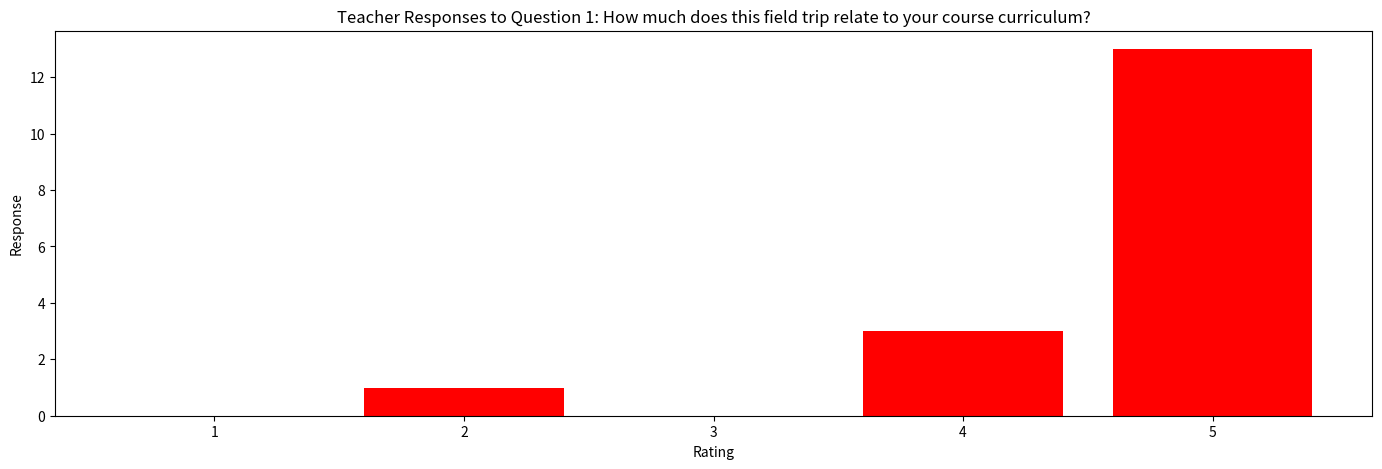
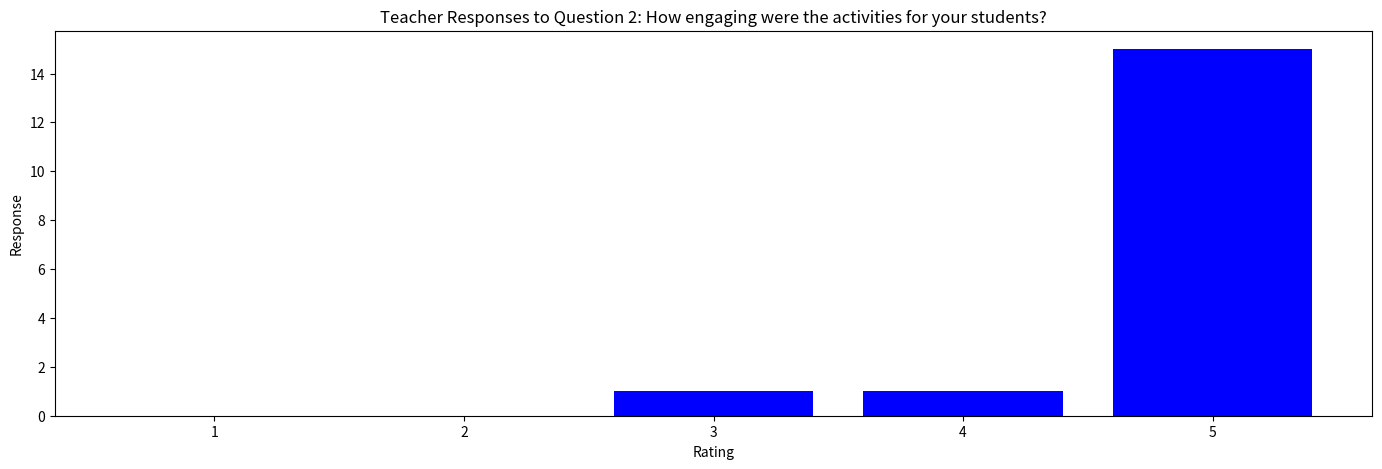
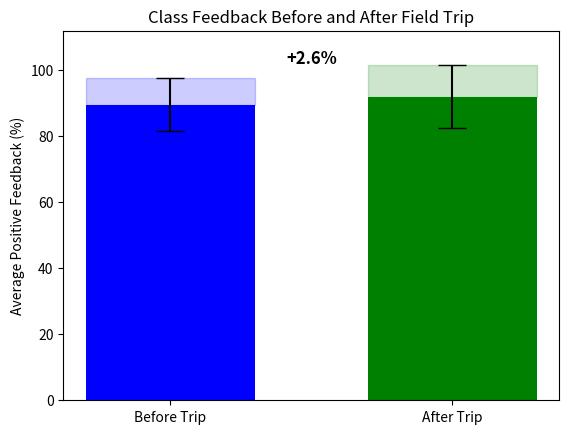

These charts were generated, in order, by the following Python code:
__author__ = "Ashton Switzer"

"""This is the bar graph for the first out of two questions in the teacher responses"""

import numpy as np
import matplotlib.pyplot as plt


def make_teacher_response_graph_1():
    # Bar graph for question "How much does this trip relate to your curriculum?"
    ratings = [1,2,3,4,5]
    responses = [5,5,4,5,5,4,5,5,5,5,2,5,4,5,5,5,5]
    counts = np.bincount(responses)[1:]
    question = "On a scale of 1-5, how much does this field trip relate to your course curriculum?"

    # bar chart
    plt.figure(figsize=(17,5))
    plt.bar(ratings,counts,color='red')

    # labels
    plt.xlabel('Rating')
    plt.ylabel('Response')
    plt.title('Teacher Responses to Question 1: How much does this field trip relate to your course curriculum?')

    plt.show()


if __name__ == '__main__':
    make_teacher_response_graph_1()


"""This is the bar graph for the second out of two questions in the teacher responses"""


def make_teacher_response_graph_2():
    # Bar graph for question "How engaging were the activities for your students?"
    ratings = [1,2,3,4,5]
    responses = [5,5,5,5,3,5,5,5,5,4,5,5,5,5,5,5,5]
    counts = np.bincount(responses)[1:]
    question = "On a scale of 1-5, how engaging were the activities for your students?"

    # Bar chart
    plt.figure(figsize=(17,5))
    plt.bar(ratings,counts,color='blue')

    # labels
    plt.xlabel('Rating')
    plt.ylabel('Response')
    plt.title('Teacher Responses to Question 2: How engaging were the activities for your students?')

    plt.show()


if __name__ == '__main__':
    make_teacher_response_graph_2()


"""This is going to be the section where the first five questions are plotted against the last two questions to analyze
the change in feedback over time"""


# Functions

def average_positive_feedback(data, section):
    totals = []
    for entry in data:
        total_positive = sum([q[0] for q in entry[section]]) # sum of "hands up" for the given section
        total_responses = sum([q[0] + q[1] for q in entry[section]]) # total responses (up + down)
        totals.append(total_positive/total_responses)
    return sum(totals) / len(totals)

# Calculating standard deviation
def std_dev_positive_feedback(data, section):
    ratios = []
    for entry in data:
        total_positive = sum([q[0] for q in entry[section]])
        total_responses = sum([q[0] + q[1] for q in entry[section]])
        ratios.append(total_positive/total_responses)
    return np.std(ratios, ddof=1)

# Execution

if __name__ == '__main__':
    """This next part calculates the average positive feedback (percentage of hands raised) before and after the 
    field trip across all 17 papers, as well as computing the standard deviation. It is all show and represented in a 
    graph, as well as showing the change."""

    # This data covers 17 of the evaluations that were given. 4 couldn't be used because they had a different format
    data = [
        # Evaluation 1
        {
            'before': [(16, 2), (14, 4), (16, 2), (15, 3), (17, 1)],
            'after': [(17, 1), (18, 0)]
        },
        # Evaluation 2
        {
            'before': [(18, 1), (17, 2), (19, 0), (16, 3), (19, 0)],
            'after': [(19, 0), (19, 0)]
        },
        # Evaluation 3
        {
            'before': [(17, 4), (20, 1), (20, 1), (21, 0), (21, 0)],
            'after': [(21, 0), (21, 0)]
        },
        # Evaluation 4
        {
            'before': [(20, 1), (18, 3), (20, 1), (20, 1), (20, 1)],
            'after': [(20, 1), (21, 0)]
        },
        # Evaluation 5
        {
            'before': [(14, 4), (17, 1), (16, 2), (15, 3), (17, 1)],
            'after': [(12, 6), (17, 1)]
        },
        # Evaluation 6
        {
            'before': [(14, 2), (15, 1), (14, 2), (16, 0), (16, 0)],
            'after': [(13, 3), (14, 2)]
        },
        # Evaluation 7
        {
            'before': [(17, 0), (17, 0), (17, 0), (17, 0), (17, 0)],
            'after': [(15, 2), (15, 2)]
        },
        # Evaluation 8
        {
            'before': [(15, 5), (14, 6), (14, 6), (17, 3), (17, 3)],
            'after': [(20, 0), (20, 0)]
        },
        # Evaluation 9
        {
            'before': [(8, 8), (12, 4), (13, 3), (12, 4), (12, 4)],
            'after': [(16, 0), (16, 0)]
        },
        # Evaluation 10
        {
            'before': [(11, 2), (11, 2), (13, 0), (13, 0), (13, 0)],
            'after': [(12, 1), (13, 0)]
        },
        # Evaluation 11
        {
            'before': [(17, 9), (23, 3), (24, 2), (25, 1), (26, 0)],
            'after': [(26, 0), (25, 1)]
        },
        # Evaluation 12
        {
            'before': [(22, 2), (24, 0), (23, 1), (24, 0), (23, 1)],
            'after': [(17, 7), (19, 5)]
        },
        # Evaluation 13
        {
            'before': [(10, 8), (9, 9), (16, 2), (17, 1), (17, 1)],
            'after': [(18, 0), (17, 1)]
        },
        # Evaluation 14
        {
            'before': [(18, 2), (19, 1), (19, 1), (19, 1), (17, 3)],
            'after': [(17, 3), (16, 4)]
        },
        # Evaluation 15
        {
            'before': [(19, 2), (21, 0), (21, 0), (21, 0), (21, 0)],
            'after': [(21, 0), (21, 0)]
        },
        # Evaluation 16
        {
            'before': [(16, 6), (22, 0), (20, 2), (20, 2), (22, 0)],
            'after': [(20, 2), (21, 1)]
        },
        # Evaluation 17
        {
            'before': [(14, 4), (17, 1), (17, 1), (16, 2), (15, 3)],
            'after': [(13, 5), (13, 5)]
        }
    ]

# Standard deviation
std_before = std_dev_positive_feedback(data, 'before') * 100
std_after = std_dev_positive_feedback(data, 'after') * 100

# Calculate averages
avg_before = average_positive_feedback(data, 'before')
avg_after = average_positive_feedback(data, 'after')

# Averages printed as percentages
print(f"Average Positive Feedback Before Field Trip: {avg_before * 100:.2f}%")
print(f"Average Positive Feedback After Field Trip: {avg_after * 100:.2f}%")

# Create the visualizations

labels = ['Before Trip', 'After Trip']
values = [avg_before * 100, avg_after * 100] #This is the conversion to percentages
errors = [std_before, std_after]

fig, ax = plt.subplots()
bars = ax.bar(labels, values, color=['blue', 'green'], yerr=errors, capsize=10, width=0.6)

# Calculate percent change
percent_change = ((avg_after - avg_before) / avg_before) * 100

# Get bar center positions
x_before = bars[0].get_x() + bars[0].get_width() / 2
x_after = bars[1].get_x() + bars[1].get_width() / 2
y_before = values[0]
y_after = values[1]

# Midpoint between bars
x_middle = (x_before + x_after) / 2
y_middle = (y_before + y_after) / 2 + 10  # 10 units higher for visibility

# Place the percent change text
ax.text(
    x_middle,
    y_middle,
    f'{percent_change:+.1f}%',
    ha='center',
    va='bottom',
    fontsize=12,
    fontweight='bold',
    color='black'
)

# Fuzzy blocks (chat gpt)
for bar, std in zip(bars, errors):
    height= bar.get_height()
    ax.add_patch(plt.Rectangle(
        (bar.get_x(), height),
        bar.get_width(),
        std,
        alpha=0.2,
        color=bar.get_facecolor()
    ))

ax.set_ylabel('Average Positive Feedback (%)')
ax.set_title('Class Feedback Before and After Field Trip')
ax.set_ylim(0, max(values) + 20)

plt.show()
